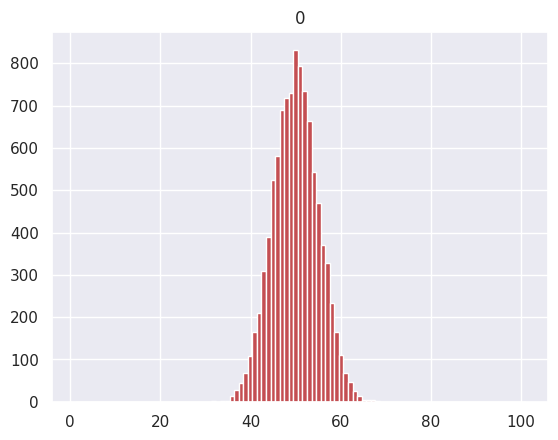

Recreate this plot in Python. (Note: this script raises an exception after producing the figure.)
import pandas as pd
from matplotlib import pyplot as plt
import seaborn as sns
import numpy as np
import random
sns.set(font=['Meiryo','Yu Gothic','Hiragino Maru Gothic Pro'])


def galton(nail,count):
    data=[]
    for j in range(count):
        position=50
        for i in range(nail):
            p=random.random()
            if p<0.5:
                position+=0.5
            else:
                position-=0.5
        position=round(position)
        data.append(position)
    data=np.array(data)
    data=data.T
    df=pd.DataFrame(data)
    bins=np.linspace(1,nail+1,nail)
    df.hist(bins=bins,align='mid',color='r',label='galton')
    return df


count=10000
nail=100
gal=galton(nail,count)
print(gal.value_counts())


mu=float(gal.mean())
sigma=float(gal.std())

print(mu,sigma)

import numpy as np
'''
def draw_normal(mu,sigma,count):
    normal=np.random.normal(mu,sigma,count)
    #normal=normal.T
    normallist=np.zeros([1,count])
    for i in range(count):
        c=round(min(normal))
        while c<round(max(normal))+1:
            if c<=normal[i]<c:
                normallist[c+round(min(normal))]+=1
            c+=1
    x=np.arange(round(min(normal)),round(max(normal)),1)
    plt.plot(x,normallist)
       
    #df=pd.DataFrame(normal)
    
    #bins=np.linspace(1,nail+1,nail)
    #df.hist(bins=bins,align='mid',color='b')
'''


x=np.linspace(1,nail+1,10000)
#ideal_data=3*x
#ideal_data=np.exp(-((x-mu)/sigma)**2*0.5)/sigma*((2*np.pi)**0.5)
#plt.plot(x,ideal_data,label='ideal data')

from scipy.stats import norm
ideal_data=10000*norm.pdf(x=x,loc=mu,scale=sigma)
plt.plot(x,ideal_data,label='正規分布')
#draw_normal(mu,sigma,count)
plt.xlabel('玉の位置')
plt.ylabel('玉の個数')
plt.legend()
plt.show()

